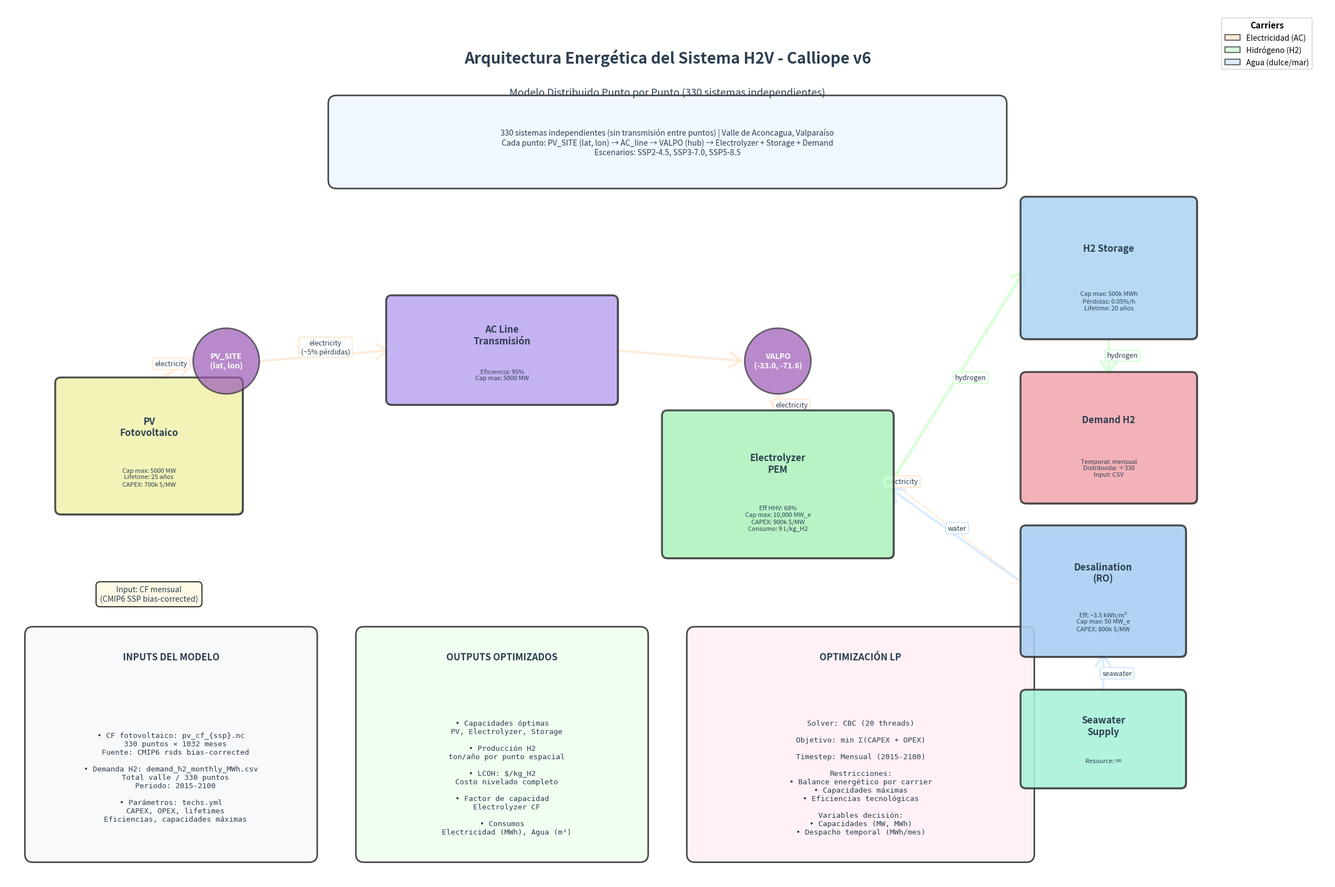

Write Python code to recreate this figure. (Note: this script raises an exception after producing the figure.)
"""
Diagrama de arquitectura energética del sistema Calliope v6
Visualización técnica para sección 3.4 de la tesis
"""

import matplotlib.pyplot as plt
import matplotlib.patches as mpatches
from matplotlib.patches import FancyBboxPatch, FancyArrowPatch, Circle
import numpy as np
from pathlib import Path

# Configuración de estilo (igual que notebook de referencia)
plt.style.use('seaborn-v0_8-paper')

# Paleta de colores pasteles (del notebook de referencia)
COLORS = {
    'pv': '#FFFFBA',           # Amarillo pastel (solar)
    'electrolyzer': '#BAFFC9',  # Verde menta (conversión)
    'storage': '#BAE1FF',       # Azul cielo (almacenamiento)
    'demand': '#FFB3BA',        # Rosa pastel (demanda)
    'water': '#B3FFE6',         # Turquesa (agua)
    'transmission': '#C9B3FF',  # Lavanda (transmisión)
    'desalination': '#B3D9FF',  # Azul claro (desalación)
    'carrier_elec': '#FFE5CC',  # Beige (electricidad)
    'carrier_h2': '#CCFFCC',    # Verde claro (hidrógeno)
    'carrier_water': '#CCE5FF', # Azul muy claro (agua)
    'node': '#9b59b6',          # Morado (nodos - del notebook)
    'border': '#333333',        # Gris oscuro
    'text': '#2c3e50',          # Azul oscuro
}

def create_technology_box(ax, x, y, width, height, label, color, params=None, zorder=5):
    """Crea una caja para representar una tecnología"""
    # Sombra
    shadow = FancyBboxPatch(
        (x + 0.02, y - 0.02), width, height,
        boxstyle="round,pad=0.1", 
        facecolor='black', 
        edgecolor='none',
        alpha=0.3,
        zorder=zorder-1
    )
    ax.add_patch(shadow)
    
    # Caja principal
    box = FancyBboxPatch(
        (x, y), width, height,
        boxstyle="round,pad=0.1", 
        facecolor=color, 
        edgecolor=COLORS['border'],
        linewidth=2.5,
        alpha=0.85,
        zorder=zorder
    )
    ax.add_patch(box)
    
    # Texto principal
    ax.text(x + width/2, y + height*0.65, label, 
            ha='center', va='center', 
            fontsize=12, fontweight='bold',
            color=COLORS['text'],
            zorder=zorder+1)
    
    # Parámetros técnicos
    if params:
        param_text = '\n'.join(params)
        ax.text(x + width/2, y + height*0.25, param_text, 
                ha='center', va='center', 
                fontsize=8,
                color=COLORS['text'],
                zorder=zorder+1)

def create_carrier_arrow(ax, x1, y1, x2, y2, label, color, style='solid', width=3):
    """Crea una flecha representando un carrier energético"""
    arrow = FancyArrowPatch(
        (x1, y1), (x2, y2),
        arrowstyle='->,head_width=0.4,head_length=0.6',
        color=color,
        linewidth=width,
        linestyle=style,
        alpha=0.7,
        mutation_scale=25,
        zorder=3
    )
    ax.add_patch(arrow)
    
    # Etiqueta del carrier
    mid_x, mid_y = (x1 + x2) / 2, (y1 + y2) / 2
    
    # Ajustar posición del texto según dirección
    if abs(x2 - x1) > abs(y2 - y1):  # Horizontal
        offset_y = 0.15
        offset_x = 0
    else:  # Vertical
        offset_x = 0.25
        offset_y = 0
    
    ax.text(mid_x + offset_x, mid_y + offset_y, label,
            ha='center', va='center',
            fontsize=9,
            bbox=dict(boxstyle='round,pad=0.3', 
                     facecolor='white', 
                     edgecolor=color,
                     alpha=0.9,
                     linewidth=1.5),
            color=COLORS['text'],
            zorder=4)

def create_node_circle(ax, x, y, label, size=0.4):
    """Crea un círculo representando un nodo espacial"""
    circle = Circle((x, y), size, 
                   facecolor=COLORS['node'],
                   edgecolor=COLORS['border'],
                   linewidth=2,
                   alpha=0.7,
                   zorder=6)
    ax.add_patch(circle)
    
    ax.text(x, y, label,
            ha='center', va='center',
            fontsize=10, fontweight='bold',
            color='white',
            zorder=7)

# Crear figura con más espacio vertical
fig, ax = plt.subplots(figsize=(24, 16))
ax.set_xlim(0, 24)
ax.set_ylim(0, 16)
ax.axis('off')

# Título
ax.text(12, 15.2, 'Arquitectura Energética del Sistema H2V - Calliope v6',
        ha='center', va='top',
        fontsize=20, fontweight='bold',
        color=COLORS['text'])

ax.text(12, 14.5, 'Modelo Distribuido Punto por Punto (330 sistemas independientes)',
        ha='center', va='top',
        fontsize=13,
        color=COLORS['text'],
        style='italic')

# ====== NODO PV_SITE (izquierda) ======
node_pv_x, node_pv_y = 4, 9.5
create_node_circle(ax, node_pv_x, node_pv_y, 'PV_SITE\n(lat, lon)', size=0.6)

# Tecnología PV
pv_x, pv_y = 1, 6.8
create_technology_box(
    ax, pv_x, pv_y, 3.2, 2.3,
    'PV\nFotovoltaico',
    COLORS['pv'],
    params=[
        'Cap max: 5000 MW',
        'Lifetime: 25 años',
        'CAPEX: 700k $/MW'
    ]
)

# Input: CF solar (más arriba para no sobreponerse)
ax.text(2.6, 5.4, 'Input: CF mensual\n(CMIP6 SSP bias-corrected)',
        ha='center', va='top',
        fontsize=10,
        bbox=dict(boxstyle='round,pad=0.5',
                 facecolor='#FFF9E6',
                 edgecolor=COLORS['border'],
                 linewidth=1.5),
        color=COLORS['text'])

# Flecha: PV genera electricidad (hacia arriba al nodo)
create_carrier_arrow(ax, 2.6, 9.1, 3.4, 9.5, 
                    'electricity', COLORS['carrier_elec'])

# ====== TRANSMISIÓN ======
# AC Line
trans_x, trans_y = 7, 8.8
create_technology_box(
    ax, trans_x, trans_y, 4, 1.8,
    'AC Line\nTransmisión',
    COLORS['transmission'],
    params=[
        'Eficiencia: 95%',
        'Cap max: 5000 MW'
    ]
)

# Flecha: Del nodo PV a AC Line
create_carrier_arrow(ax, 4.6, 9.5, 7, 9.7,
                    'electricity\n(~5% pérdidas)', COLORS['carrier_elec'])

# ====== NODO VALPO (centro-derecha) ======
node_valpo_x, node_valpo_y = 14, 9.5
create_node_circle(ax, node_valpo_x, node_valpo_y, 'VALPO\n(-33.0, -71.6)', size=0.6)

# Flecha: AC Line a nodo VALPO
create_carrier_arrow(ax, 11, 9.7, 13.4, 9.5,
                    '', COLORS['carrier_elec'])

# ====== ELECTROLIZADOR (centro) ======
electrolyzer_x, electrolyzer_y = 12, 6
create_technology_box(
    ax, electrolyzer_x, electrolyzer_y, 4, 2.5,
    'Electrolyzer\nPEM',
    COLORS['electrolyzer'],
    params=[
        'Eff HHV: 68%',
        'Cap max: 10,000 MW_e',
        'CAPEX: 900k $/MW',
        'Consumo: 9 L/kg_H2'
    ]
)

# Flecha: Electricidad del nodo VALPO al electrolizador
create_carrier_arrow(ax, 14, 8.9, 14, 8.5,
                    'electricity', COLORS['carrier_elec'])

# ====== SUBSISTEMA DE AGUA (derecha) ======
# Seawater supply
water_supply_x, water_supply_y = 18.5, 1.8
create_technology_box(
    ax, water_supply_x, water_supply_y, 2.8, 1.6,
    'Seawater\nSupply',
    COLORS['water'],
    params=['Resource: ∞']
)

# Desalination
desal_x, desal_y = 18.5, 4.2
create_technology_box(
    ax, desal_x, desal_y, 2.8, 2.2,
    'Desalination\n(RO)',
    COLORS['desalination'],
    params=[
        'Eff: ~3.5 kWh/m³',
        'Cap max: 50 MW_e',
        'CAPEX: 800k $/MW'
    ]
)

# Flechas sistema agua
create_carrier_arrow(ax, 19.9, 3.4, 19.9, 4.2,
                    'seawater', COLORS['carrier_water'])

# Electricidad a desaladora
create_carrier_arrow(ax, 14, 8.9, 18.5, 5.4,
                    'electricity', COLORS['carrier_elec'], style='dashed', width=2)

# Agua a electrolizador
create_carrier_arrow(ax, 18.5, 5.4, 16, 7.2,
                    'water', COLORS['carrier_water'])

# ====== ALMACENAMIENTO H2 (superior derecha) ======
storage_x, storage_y = 18.5, 10
create_technology_box(
    ax, storage_x, storage_y, 3, 2.4,
    'H2 Storage',
    COLORS['storage'],
    params=[
        'Cap max: 500k MWh',
        'Pérdidas: 0.05%/h',
        'Lifetime: 20 años'
    ]
)

# Flecha: H2 del electrolizador al storage
create_carrier_arrow(ax, 16, 7.2, 18.5, 11.2,
                    'hydrogen', COLORS['carrier_h2'], width=4)

# ====== DEMANDA H2 (inferior derecha) ======
demand_x, demand_y = 18.5, 7
create_technology_box(
    ax, demand_x, demand_y, 3, 2.2,
    'Demand H2',
    COLORS['demand'],
    params=[
        'Temporal: mensual',
        'Distribuida: ÷330',
        'Input: CSV'
    ]
)

# Flecha: H2 del storage a la demanda
create_carrier_arrow(ax, 20, 10, 20, 9.2,
                    'hydrogen', COLORS['carrier_h2'], width=4)

# ====== INFORMACIÓN ADICIONAL (paneles laterales) ======

# Panel izquierdo inferior: Inputs
input_panel_x, input_panel_y = 0.5, 0.5
input_box = FancyBboxPatch(
    (input_panel_x, input_panel_y), 5, 4,
    boxstyle="round,pad=0.15",
    facecolor='#F8F9FA',
    edgecolor=COLORS['border'],
    linewidth=2,
    alpha=0.9,
    zorder=2
)
ax.add_patch(input_box)

ax.text(input_panel_x + 2.5, input_panel_y + 3.6, 'INPUTS DEL MODELO',
        ha='center', va='center',
        fontsize=12, fontweight='bold',
        color=COLORS['text'])

input_text = """• CF fotovoltaico: pv_cf_{ssp}.nc
  330 puntos × 1032 meses
  Fuente: CMIP6 rsds bias-corrected
  
• Demanda H2: demand_h2_monthly_MWh.csv
  Total valle / 330 puntos
  Periodo: 2015-2100
  
• Parámetros: techs.yml
  CAPEX, OPEX, lifetimes
  Eficiencias, capacidades máximas"""

ax.text(input_panel_x + 2.5, input_panel_y + 1.4, input_text,
        ha='center', va='center',
        fontsize=9.5,
        color=COLORS['text'],
        family='monospace')

# Panel derecho inferior: Outputs
output_panel_x, output_panel_y = 6.5, 0.5
output_box = FancyBboxPatch(
    (output_panel_x, output_panel_y), 5, 4,
    boxstyle="round,pad=0.15",
    facecolor='#F0FFF0',
    edgecolor=COLORS['border'],
    linewidth=2,
    alpha=0.9,
    zorder=2
)
ax.add_patch(output_box)

ax.text(output_panel_x + 2.5, output_panel_y + 3.6, 'OUTPUTS OPTIMIZADOS',
        ha='center', va='center',
        fontsize=12, fontweight='bold',
        color=COLORS['text'])

output_text = """• Capacidades óptimas
  PV, Electrolyzer, Storage
  
• Producción H2
  ton/año por punto espacial
  
• LCOH: $/kg_H2
  Costo nivelado completo
  
• Factor de capacidad
  Electrolyzer CF
  
• Consumos
  Electricidad (MWh), Agua (m³)"""

ax.text(output_panel_x + 2.5, output_panel_y + 1.4, output_text,
        ha='center', va='center',
        fontsize=9.5,
        color=COLORS['text'],
        family='monospace')

# Panel superior: Configuración espacial
spatial_panel_x, spatial_panel_y = 6, 12.8
spatial_box = FancyBboxPatch(
    (spatial_panel_x, spatial_panel_y), 12, 1.4,
    boxstyle="round,pad=0.15",
    facecolor='#F0F8FF',
    edgecolor=COLORS['border'],
    linewidth=2,
    alpha=0.9,
    zorder=2
)
ax.add_patch(spatial_box)

spatial_text = """330 sistemas independientes (sin transmisión entre puntos) | Valle de Aconcagua, Valparaíso
Cada punto: PV_SITE (lat, lon) → AC_line → VALPO (hub) → Electrolyzer + Storage + Demand
Escenarios: SSP2-4.5, SSP3-7.0, SSP5-8.5"""

ax.text(spatial_panel_x + 6, spatial_panel_y + 0.7, spatial_text,
        ha='center', va='center',
        fontsize=10,
        color=COLORS['text'])

# Panel optimización (inferior centro-derecha)
opt_panel_x, opt_panel_y = 12.5, 0.5
opt_box = FancyBboxPatch(
    (opt_panel_x, opt_panel_y), 6, 4,
    boxstyle="round,pad=0.15",
    facecolor='#FFF0F5',
    edgecolor=COLORS['border'],
    linewidth=2,
    alpha=0.9,
    zorder=2
)
ax.add_patch(opt_box)

ax.text(opt_panel_x + 3, opt_panel_y + 3.6, 'OPTIMIZACIÓN LP',
        ha='center', va='center',
        fontsize=12, fontweight='bold',
        color=COLORS['text'])

opt_text = """Solver: CBC (20 threads)

Objetivo: min Σ(CAPEX + OPEX)

Timestep: Mensual (2015-2100)

Restricciones:
• Balance energético por carrier
• Capacidades máximas
• Eficiencias tecnológicas

Variables decisión:
• Capacidades (MW, MWh)
• Despacho temporal (MWh/mes)"""

ax.text(opt_panel_x + 3, opt_panel_y + 1.4, opt_text,
        ha='center', va='center',
        fontsize=9.5,
        color=COLORS['text'],
        family='monospace')

# Leyenda de carriers (superior derecha)
legend_x, legend_y = 19.5, 12.8
legend_elements = [
    mpatches.Patch(facecolor=COLORS['carrier_elec'], edgecolor=COLORS['border'], 
                   label='Electricidad (AC)', linewidth=1.5, alpha=0.7),
    mpatches.Patch(facecolor=COLORS['carrier_h2'], edgecolor=COLORS['border'],
                   label='Hidrógeno (H2)', linewidth=1.5, alpha=0.7),
    mpatches.Patch(facecolor=COLORS['carrier_water'], edgecolor=COLORS['border'],
                   label='Agua (dulce/mar)', linewidth=1.5, alpha=0.7),
]
legend = ax.legend(handles=legend_elements, loc='upper right', 
                  bbox_to_anchor=(0.99, 0.99),
                  fontsize=10, framealpha=0.95,
                  edgecolor=COLORS['border'], fancybox=True)
legend.set_title('Carriers', prop={'size': 11, 'weight': 'bold'})

legend.set_title('Carriers', prop={'size': 11, 'weight': 'bold'})

plt.tight_layout()

# Guardar figura
OUTPUT_DIR = Path('/home/aninotna/magister/tesis/justh2_pipeline/plots/tesis_data_section')
OUTPUT_DIR.mkdir(exist_ok=True, parents=True)
output_path = OUTPUT_DIR / 'calliope_arquitectura_energetica.png'
plt.savefig(output_path, dpi=300, bbox_inches='tight', facecolor='white')
print(f"\nDiagrama guardado en: {output_path}")

# Versión PDF para LaTeX
output_path_pdf = OUTPUT_DIR / 'calliope_arquitectura_energetica.pdf'
plt.savefig(output_path_pdf, bbox_inches='tight', facecolor='white')
print(f"Versión PDF guardada en: {output_path_pdf}")

print(f"\nDimensiones finales: {fig.get_size_inches()[0]:.1f} × {fig.get_size_inches()[1]:.1f} pulgadas")

plt.show()
